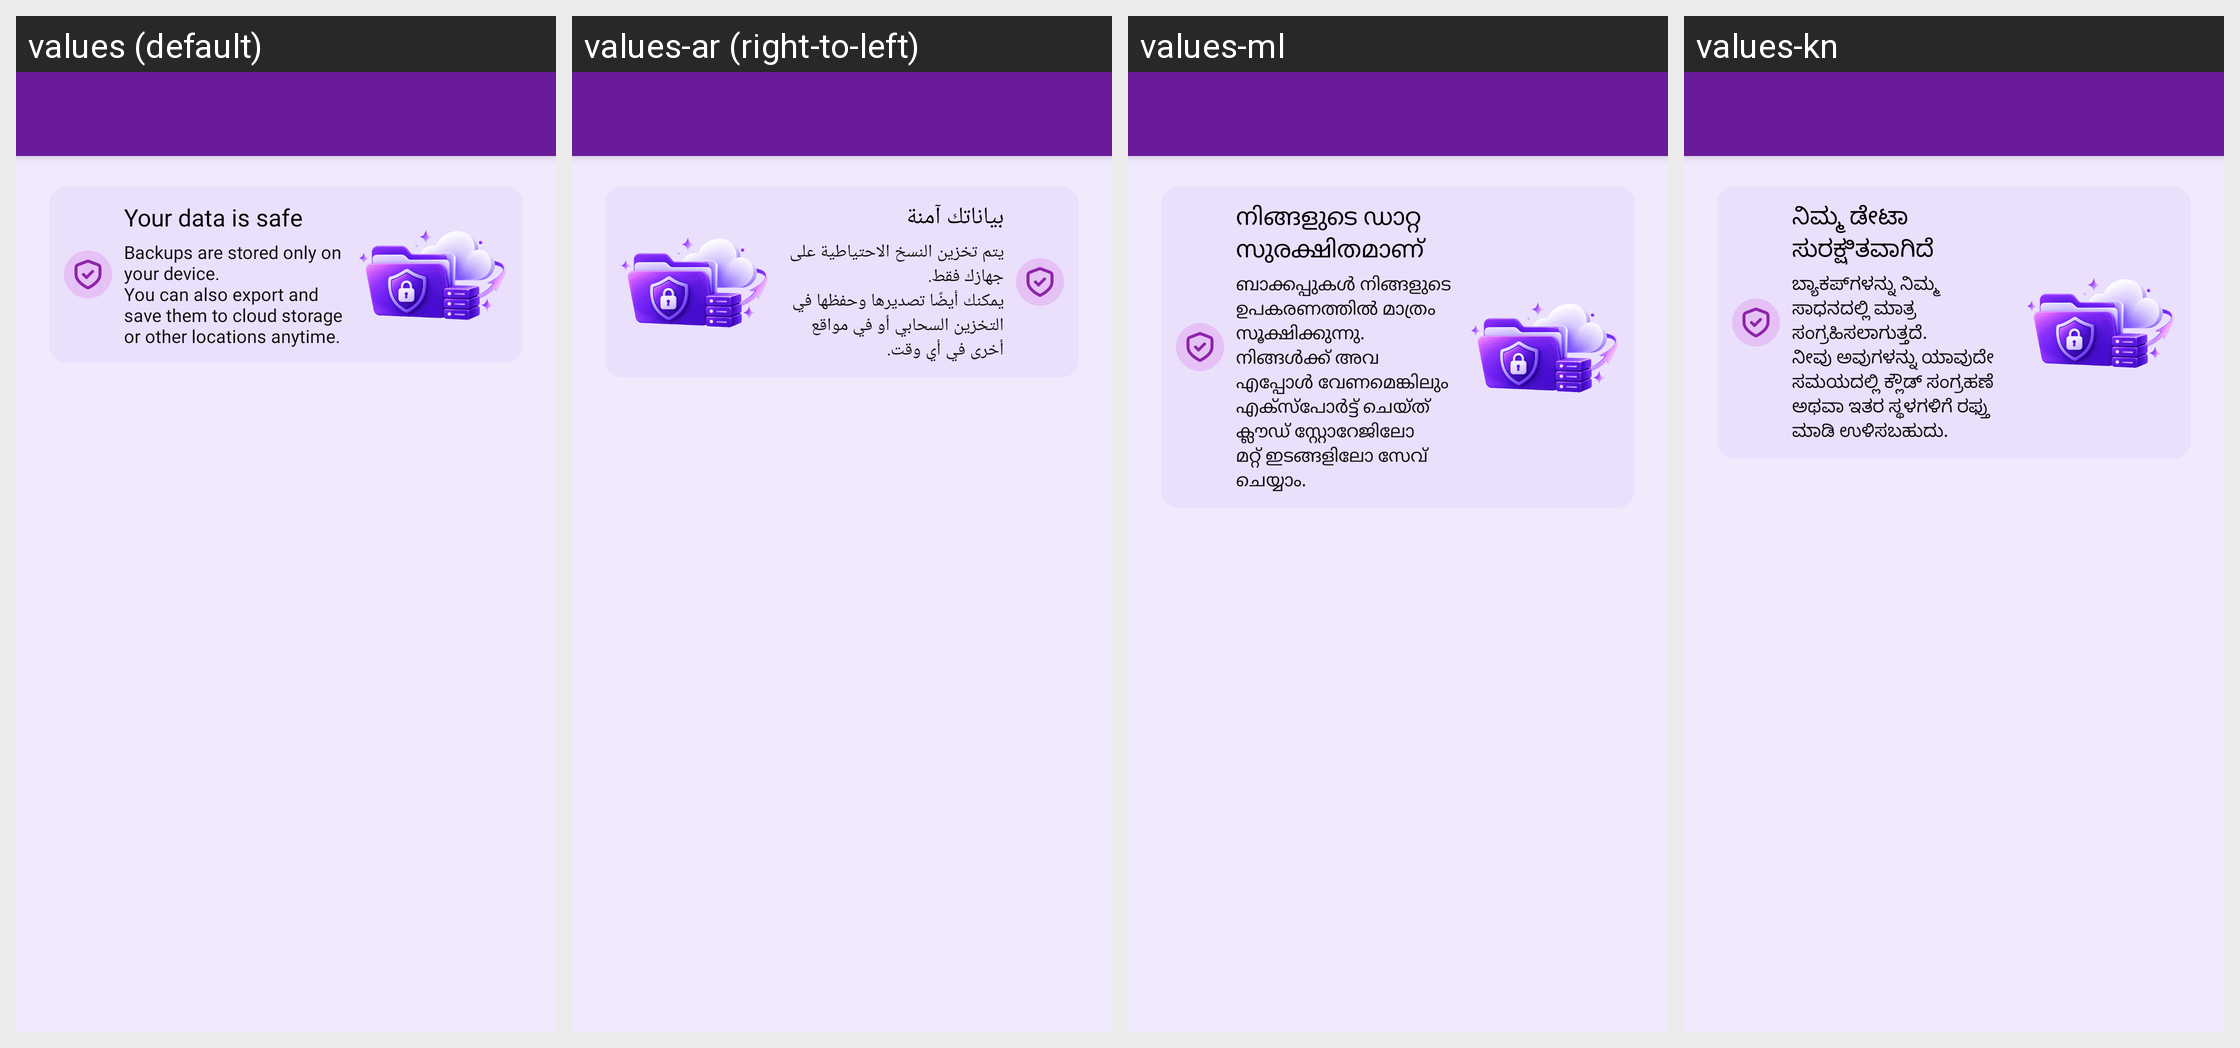

For this localized Android screen grid, give each drawn string resource with its value in every locale shown.
Android screen res/layout/activity_manage_backup.xml rendered under 4 locales, left to right: values (default), values-ar (right-to-left), values-ml, values-kn. Device: Nexus 5 (rendered at 1080×1920; each locale shown at half size, 540×960, under a caption strip naming it); theme Theme.MoneyTracker.
Other locales in the repository, not shown: values-bn, values-cs, values-de, values-el, values-es, values-fa, values-fr, values-hi, values-in, values-it, values-ja, values-ko, values-ms, values-pl, values-pt-rBR, values-ro, values-ru, values-ta-rIN, values-te, values-th, values-tr, values-uk, values-vi, values-zh-rCN, values-zh-rTW.
Strings drawn on this screen, with the default value and each locale's value (text and hints the layout hard-codes, and strings that could not be matched under every locale, appear in the picture but are not listed):

data_safe
  values: Your data is safe
  values-ar: بياناتك آمنة
  values-ml: നിങ്ങളുടെ ഡാറ്റ സുരക്ഷിതമാണ്
  values-kn: ನಿಮ್ಮ ಡೇಟಾ ಸುರಕ್ಷಿತವಾಗಿದೆ

data_safe_hint
  values: Backups are stored only on your device.
      You can also export and save them to cloud storage or other locations anytime.
  values-ar: يتم تخزين النسخ الاحتياطية على جهازك فقط.
      يمكنك أيضًا تصديرها وحفظها في التخزين السحابي أو في مواقع أخرى في أي وقت.
  values-ml: ബാക്കപ്പുകൾ നിങ്ങളുടെ ഉപകരണത്തിൽ മാത്രം സൂക്ഷിക്കുന്നു.
      നിങ്ങൾക്ക് അവ എപ്പോൾ വേണമെങ്കിലും എക്സ്പോർട്ട് ചെയ്ത് ക്ലൗഡ് സ്റ്റോറേജിലോ മറ്റ് ഇടങ്ങളിലോ സേവ് ചെയ്യാം.
  values-kn: ಬ್ಯಾಕಪ್‌ಗಳನ್ನು ನಿಮ್ಮ ಸಾಧನದಲ್ಲಿ ಮಾತ್ರ ಸಂಗ್ರಹಿಸಲಾಗುತ್ತದೆ.
      ನೀವು ಅವುಗಳನ್ನು ಯಾವುದೇ ಸಮಯದಲ್ಲಿ ಕ್ಲೌಡ್ ಸಂಗ್ರಹಣೆ ಅಥವಾ ಇತರ ಸ್ಥಳಗಳಿಗೆ ರಫ್ತು ಮಾಡಿ ಉಳಿಸಬಹುದು.
